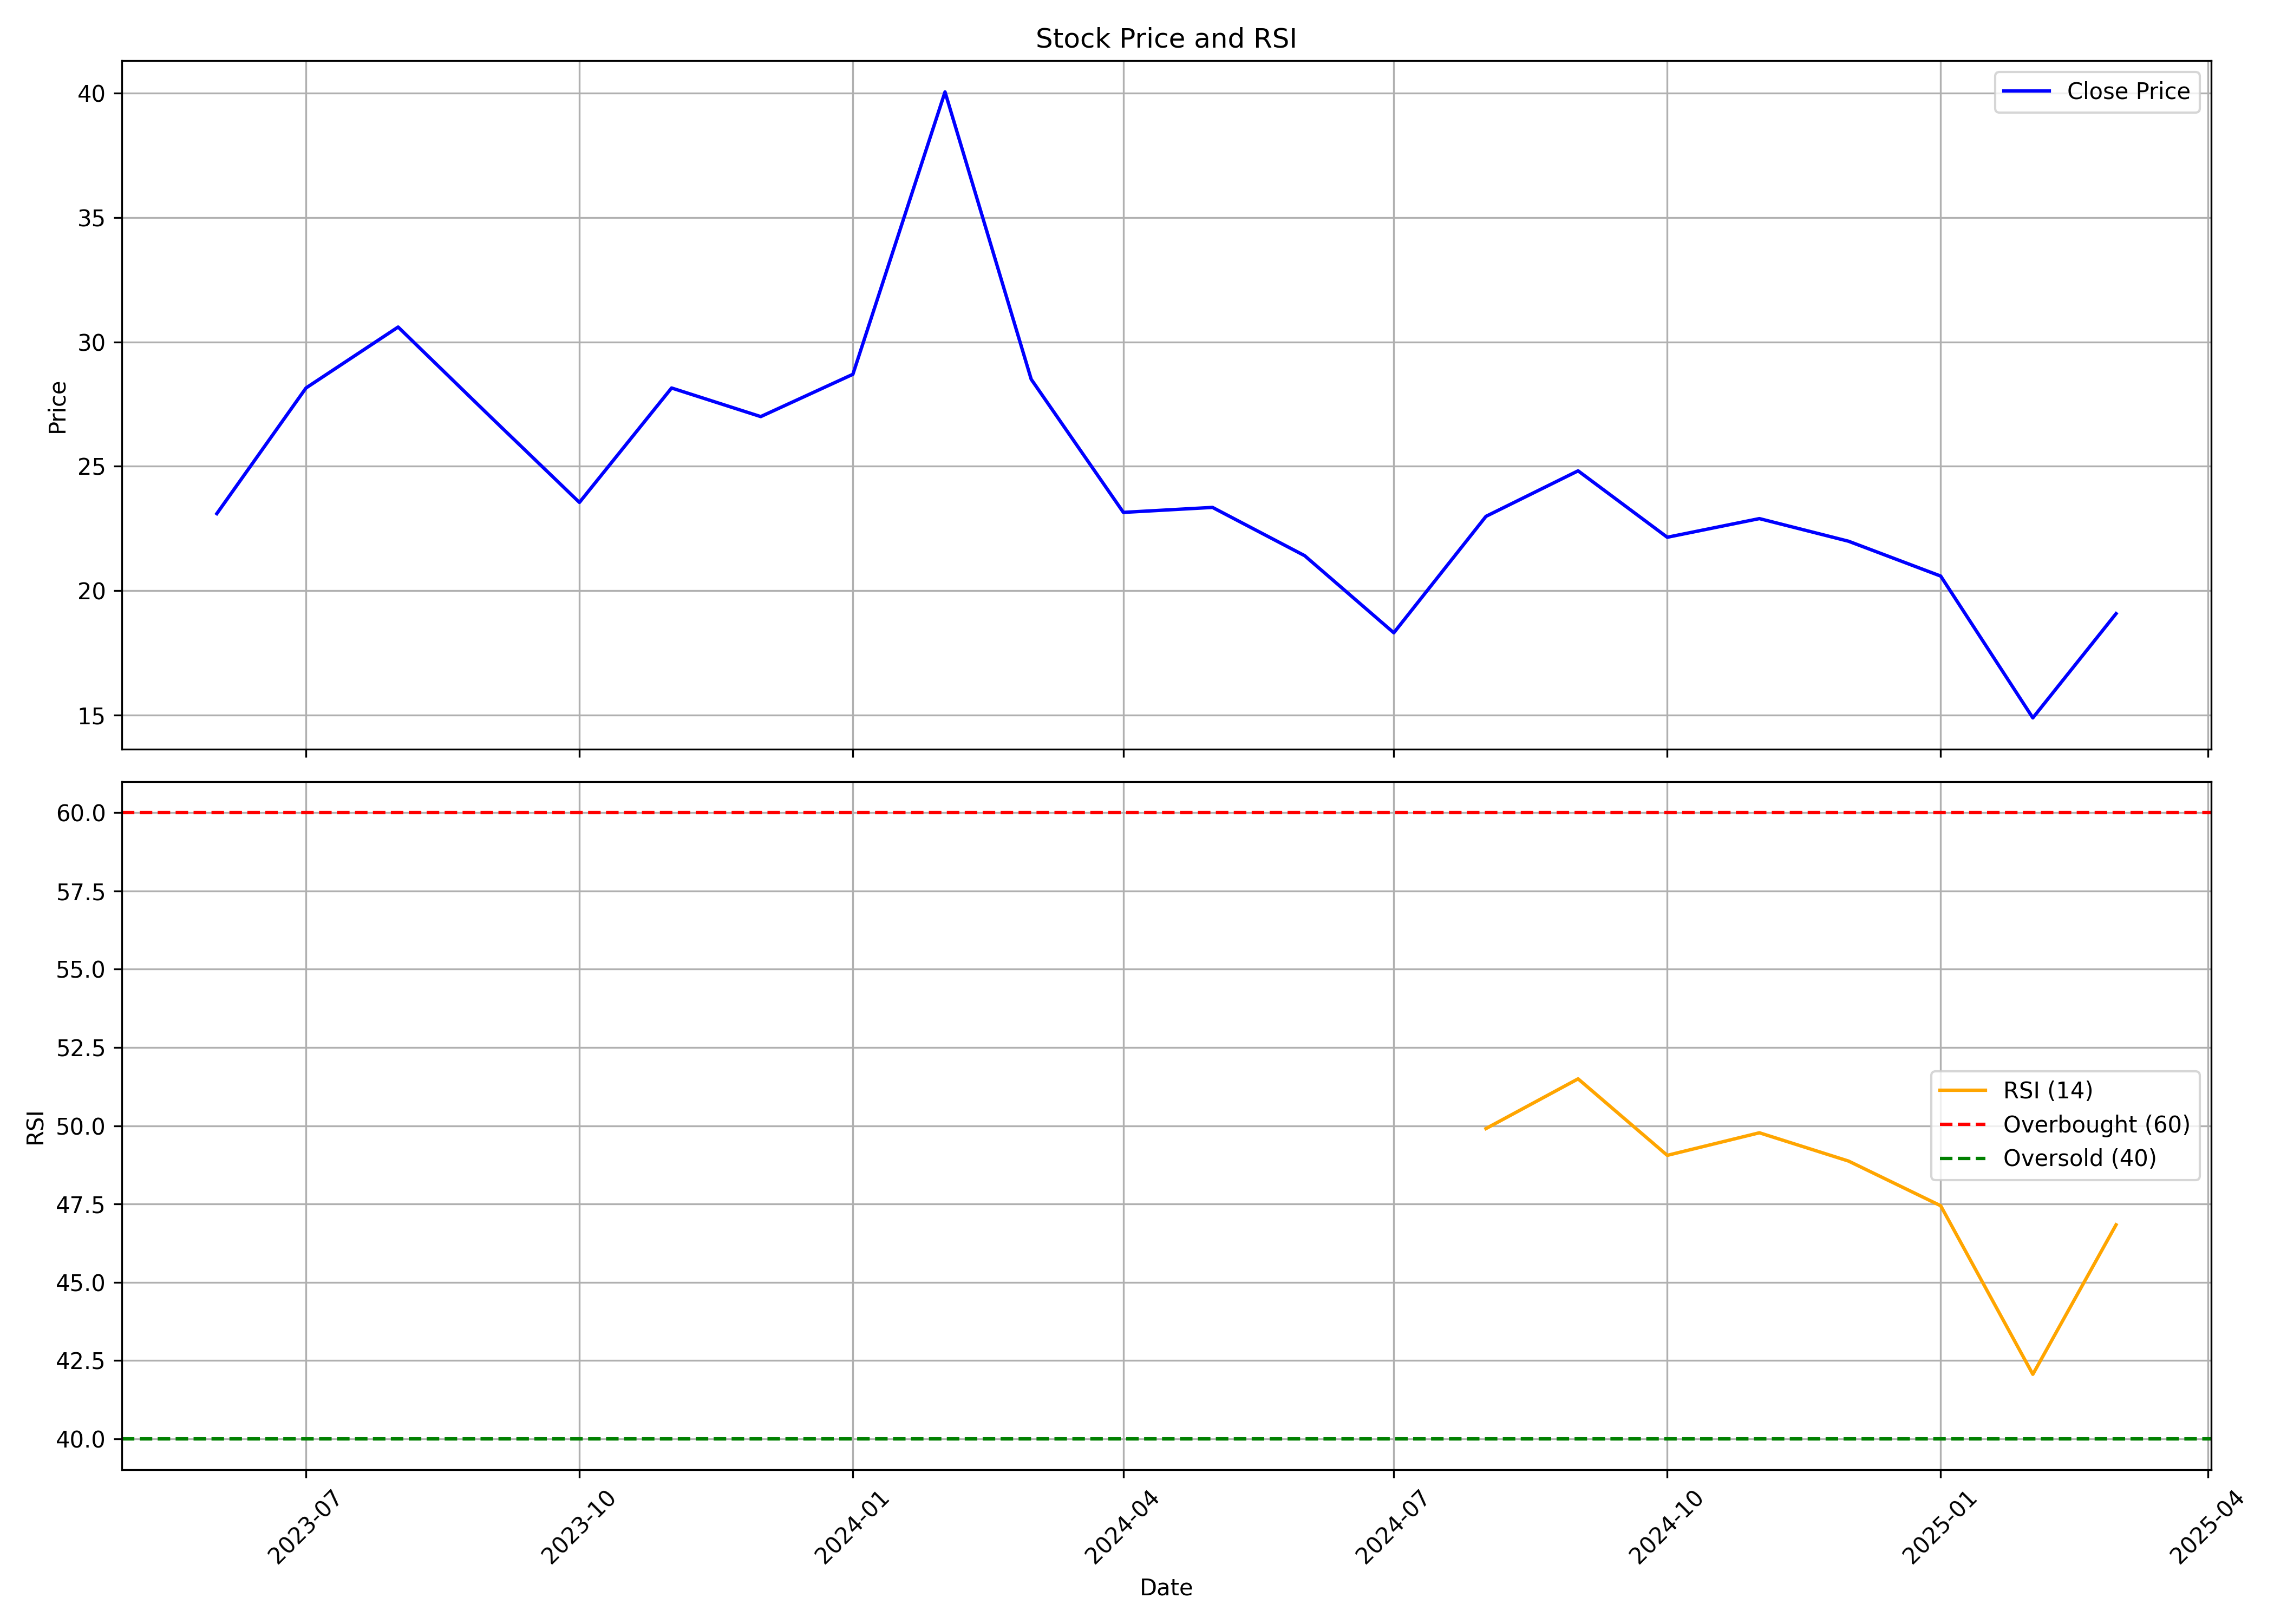

The table this chart was drawn from, first rows:
, date, symbol, open, high, low, close, volume, rsi
0, 2023-06-01, SINDHUTRAD, 24.25, 25.0, 22.0, 23.1, 436688, 
1, 2023-07-01, SINDHUTRAD, 23.1, 28.3, 21.5, 28.15, 5211425, 
2, 2023-08-01, SINDHUTRAD, 28.25, 32.0, 23.4, 30.6, 12203056, 
3, 2023-09-01, SINDHUTRAD, 31.25, 31.25, 26.65, 27.0, 5317354, 
4, 2023-10-01, SINDHUTRAD, 27.0, 27.55, 21.65, 23.55, 637375, 
5, 2023-11-01, SINDHUTRAD, 23.55, 30.45, 22.75, 28.15, 18882291, 
6, 2023-12-01, SINDHUTRAD, 28.8, 35.55, 26.25, 27.0, 123586054, 
7, 2024-01-01, SINDHUTRAD, 26.95, 30.75, 22.75, 28.7, 150039210, 
8, 2024-02-01, SINDHUTRAD, 29.05, 45.15, 25.85, 40.05, 407133006, 
9, 2024-03-01, SINDHUTRAD, 40.15, 40.25, 16.7, 28.5, 121410965, 
10, 2024-04-01, SINDHUTRAD, 28.8, 30.3, 23.0, 23.15, 27394922, 
11, 2024-05-01, SINDHUTRAD, 23.15, 24.95, 21.3, 23.35, 18529676, 
12, 2024-06-01, SINDHUTRAD, 23.35, 24.7, 20.55, 21.41, 10658967, 
13, 2024-07-01, SINDHUTRAD, 21.41, 21.78, 17.01, 18.31, 24473287, 
14, 2024-08-01, SINDHUTRAD, 18.31, 23.15, 17.07, 22.99, 27459477, 49.91
15, 2024-09-01, SINDHUTRAD, 23.98, 26.86, 21.6, 24.82, 46726447, 51.5
16, 2024-10-01, SINDHUTRAD, 25.06, 29.14, 19.4, 22.15, 62152084, 49.05
17, 2024-11-01, SINDHUTRAD, 22.5, 25.15, 21.65, 22.9, 8912664, 49.77
18, 2024-12-01, SINDHUTRAD, 22.98, 26.21, 20.76, 21.99, 27045837, 48.87
19, 2025-01-01, SINDHUTRAD, 22.3, 24.45, 16.8, 20.59, 56355119, 47.44
20, 2025-02-01, SINDHUTRAD, 20.51, 21.3, 14.6, 14.89, 24326745, 42.06
21, 2025-03-01, SINDHUTRAD, 14.89, 19.18, 13.0, 19.08, 18933302, 46.83
